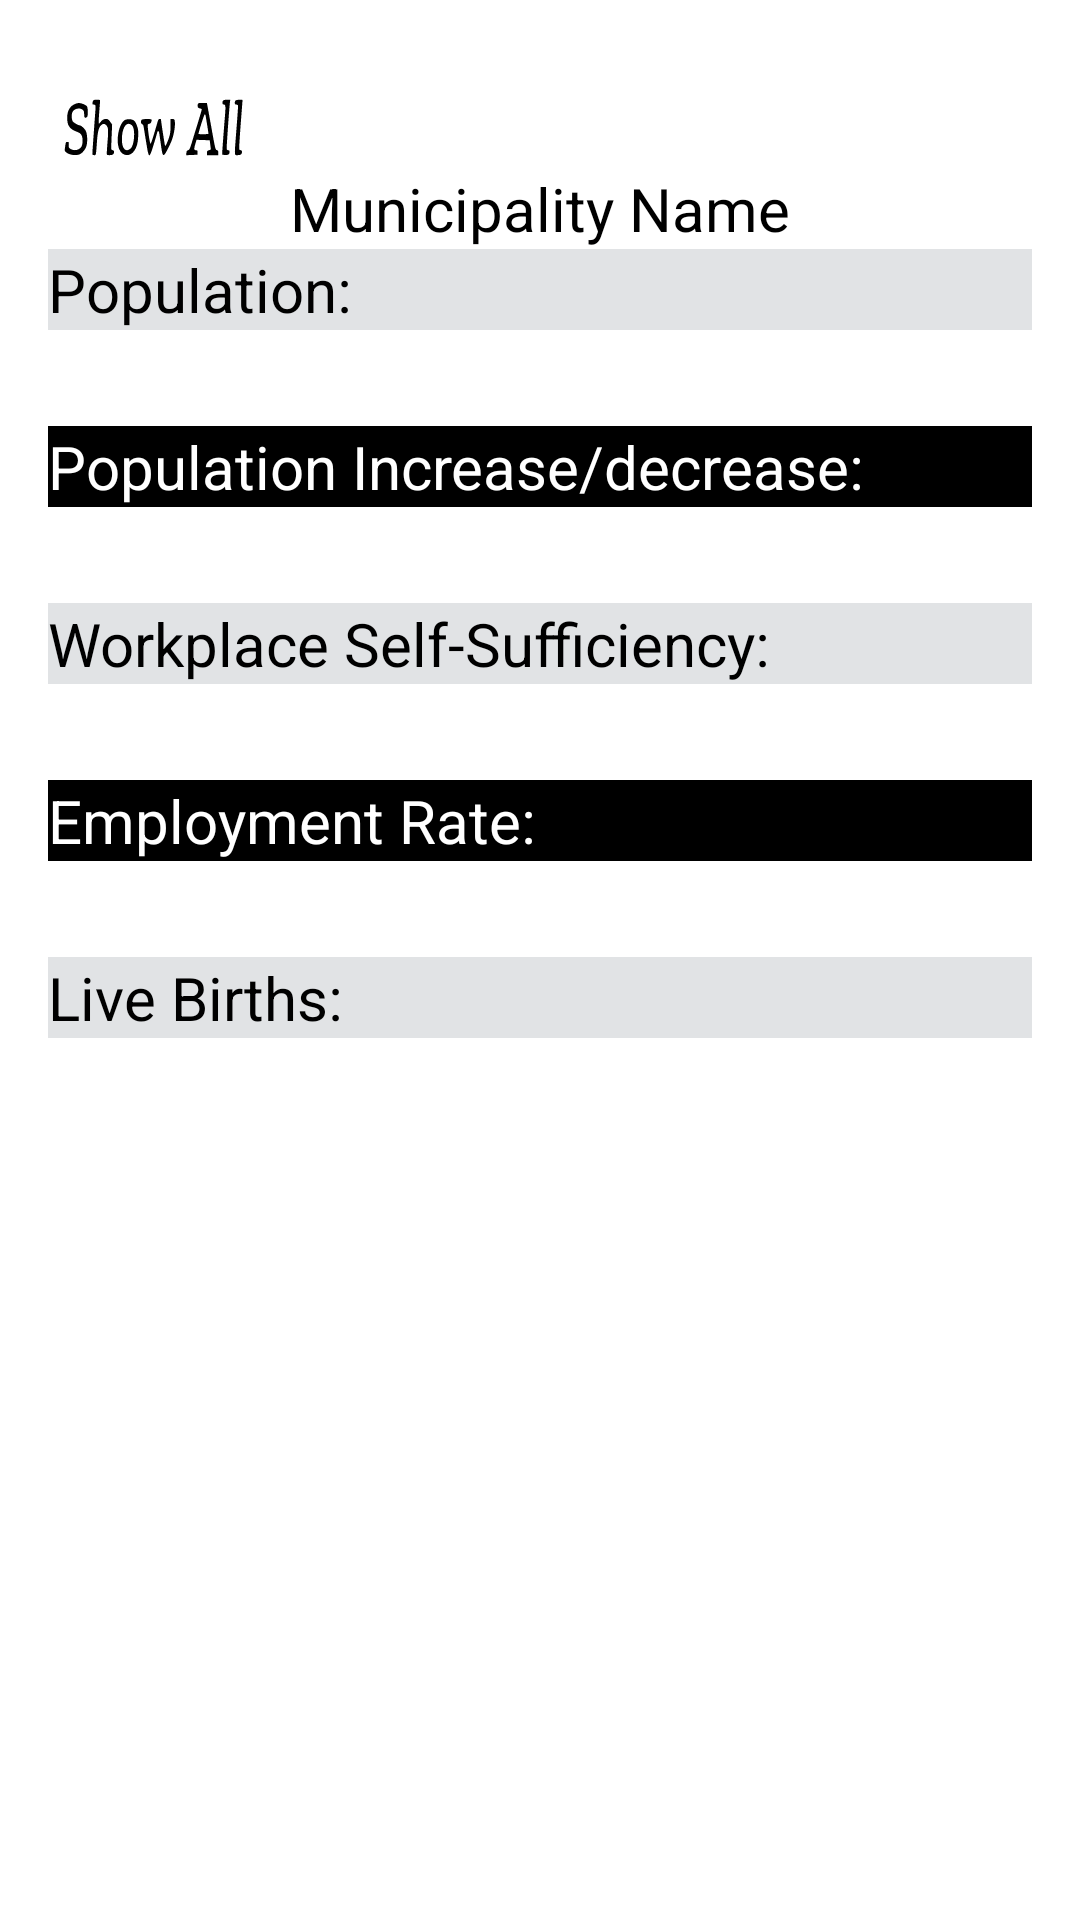

Reconstruct the res/layout file that produces this screen, plus the resources it refers to.
<!-- AndroidManifest.xml: application theme Theme.SuomiEthopia -->
<!-- res/layout/fragment_municipality.xml -->
<FrameLayout xmlns:android="http://schemas.android.com/apk/res/android"
    xmlns:tools="http://schemas.android.com/tools"
    android:layout_width="match_parent"
    android:layout_height="match_parent"
    android:id="@+id/main"
    xmlns:app="http://schemas.android.com/apk/res-auto"
    tools:context=".MunicipalityFragment"
    android:clickable="true"
    android:background="@android:color/transparent">

    <LinearLayout
        android:layout_width="match_parent"
        android:layout_height="match_parent"
        android:layout_gravity="center"
        android:background="@color/white"
        android:orientation="vertical"
        android:padding="16dp">

        <androidx.constraintlayout.widget.ConstraintLayout
            android:layout_width="match_parent"
            android:layout_height="wrap_content"
            android:layout_marginTop="10dp"
            android:layout_marginEnd="20dp">


            <ImageButton
                android:id="@+id/showbutton"
                android:layout_width="wrap_content"
                android:layout_height="wrap_content"
                android:background="@null"
                android:src="@drawable/screenshot_2024_04_21_172837"
                app:layout_constraintStart_toStartOf="parent"
                app:layout_constraintTop_toTopOf="parent" />

            <ImageButton
                android:id="@+id/searchbutton"
                android:layout_width="wrap_content"
                android:layout_height="wrap_content"
                android:background="@null"
                android:src="@drawable/baseline_search_24"
                app:layout_constraintEnd_toEndOf="parent"
                app:layout_constraintTop_toTopOf="parent" />

        </androidx.constraintlayout.widget.ConstraintLayout>

        <TextView
            android:id="@+id/municipalityNameTextView"
            android:layout_width="wrap_content"
            android:layout_height="wrap_content"
            android:layout_gravity="center"
            android:text="Municipality Name"
            android:textColor="@android:color/black"
            android:textSize="20sp" />


        <ScrollView
            android:layout_width="match_parent"
            android:layout_height="604dp"
            android:layout_weight="1"
            android:layout_marginBottom="10dp"
            android:clipToPadding="false"
            android:paddingBottom="5dp">

            <LinearLayout
                android:layout_width="match_parent"
                android:layout_height="604dp"
                android:orientation="vertical">

                <TextView
                    android:id="@+id/txtPopulation"
                    android:layout_width="match_parent"
                    android:layout_height="wrap_content"
                    android:layout_marginBottom="32dp"
                    android:background="@color/material_dynamic_neutral90"
                    android:text="Population:"
                    android:textColor="@android:color/black"
                    android:textSize="20sp"
                    app:layout_constraintBottom_toBottomOf="parent"
                    app:layout_constraintEnd_toEndOf="parent"
                    app:layout_constraintHorizontal_bias="0.17"
                    app:layout_constraintStart_toStartOf="parent"
                    app:layout_constraintTop_toBottomOf="@+id/municipalityNameTextView"
                    app:layout_constraintVertical_bias="1.0" />


                <TextView
                    android:id="@+id/txtPopulationIncrease"
                    android:layout_width="match_parent"
                    android:layout_height="wrap_content"
                    android:layout_marginBottom="32dp"
                    android:background="@color/black"
                    android:text="Population Increase/decrease:"
                    android:textColor="@android:color/white"
                    android:textSize="20sp"
                    app:layout_constraintBottom_toBottomOf="parent"
                    app:layout_constraintEnd_toEndOf="parent"
                    app:layout_constraintHorizontal_bias="0.17"
                    app:layout_constraintStart_toStartOf="parent"
                    app:layout_constraintTop_toBottomOf="@+id/txtPopulation"
                    app:layout_constraintVertical_bias="1.0" />

                <TextView
                    android:id="@+id/txtWorkplaceSelfSufficiency"
                    android:layout_width="match_parent"
                    android:layout_height="wrap_content"
                    android:layout_marginBottom="32dp"
                    android:text="Workplace Self-Sufficiency:"
                    android:background="@color/material_dynamic_neutral90"
                    android:textColor="@android:color/black"
                    android:textSize="20sp"
                    app:layout_constraintBottom_toBottomOf="parent"
                    app:layout_constraintEnd_toEndOf="parent"
                    app:layout_constraintHorizontal_bias="0.17"
                    app:layout_constraintStart_toStartOf="parent"
                    app:layout_constraintVertical_bias="1.0" />

                <TextView
                    android:id="@+id/txtemploymentrate"
                    android:layout_width="match_parent"
                    android:layout_height="wrap_content"
                    android:layout_marginBottom="32dp"
                    android:background="@color/black"
                    android:text="Employment Rate:"
                    android:textColor="@android:color/white"
                    android:textSize="20sp"
                    app:layout_constraintBottom_toBottomOf="parent"
                    app:layout_constraintEnd_toEndOf="parent"
                    app:layout_constraintHorizontal_bias="0.17"
                    app:layout_constraintStart_toStartOf="parent"
                    app:layout_constraintVertical_bias="1.0" />

                <TextView
                    android:id="@+id/txtLivebirths"
                    android:layout_width="match_parent"
                    android:layout_height="wrap_content"
                    android:layout_marginBottom="32dp"
                    android:background="@color/material_dynamic_neutral90"
                    android:text="Live Births:"
                    android:textColor="@android:color/black"
                    android:textSize="20sp"
                    app:layout_constraintBottom_toBottomOf="parent"
                    app:layout_constraintEnd_toEndOf="parent"
                    app:layout_constraintHorizontal_bias="0.17"
                    app:layout_constraintStart_toStartOf="parent"
                    app:layout_constraintVertical_bias="1.0" />

            </LinearLayout>




        </ScrollView>

    </LinearLayout>

</FrameLayout>
<!-- resources referenced by this layout -->
<resources>
  <!-- drawable screenshot_2024_04_21_172837: vector/xml drawable (drawable, 4032 chars, omitted) -->
  <style name="Theme.SuomiEthopia" parent="Base.Theme.SuomiEthopia" />
  <style name="Base.Theme.SuomiEthopia" parent="Theme.MaterialComponents.DayNight.DarkActionBar">
          
          
      </style>
  <!-- not gathered from this repository: default colours our renderer supplied (Android Studio template values) -->
  <color name="black">#FF000000</color>
  <color name="white">#FFFFFFFF</color>
</resources>
